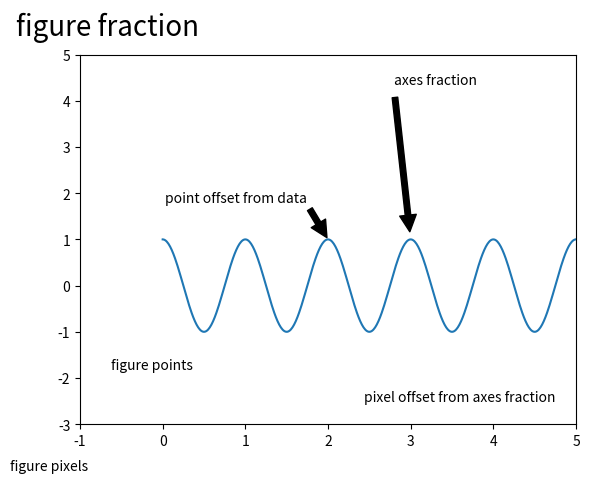
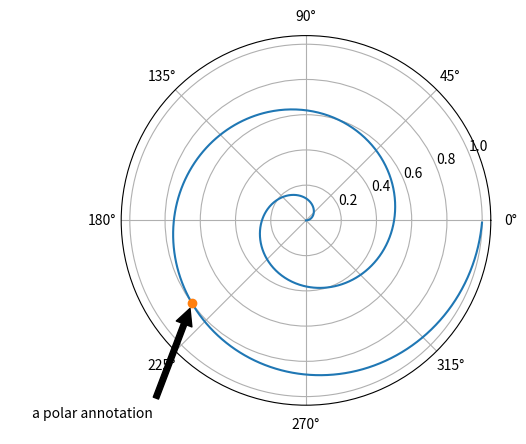
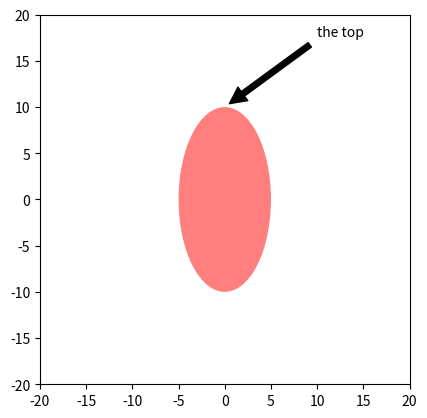

The matplotlib source for these figures, in order:
%matplotlib inline

import matplotlib.pyplot as plt
from matplotlib.patches import Ellipse
import numpy as np


# If only one location is given, the text and xypoint being
# annotated are assumed to be the same
fig = plt.figure()
ax = fig.add_subplot(111, autoscale_on=False, xlim=(-1, 5), ylim=(-3, 5))

t = np.arange(0.0, 5.0, 0.01)
s = np.cos(2*np.pi*t)
line, = ax.plot(t, s)

ax.annotate('figure pixels',
            xy=(10, 10), xycoords='figure pixels')

ax.annotate('figure points',
            xy=(80, 80), xycoords='figure points')

ax.annotate('point offset from data',
            xy=(2, 1), xycoords='data',
            xytext=(-15, 25), textcoords='offset points',
            arrowprops=dict(facecolor='black', shrink=0.05),
            horizontalalignment='right', verticalalignment='bottom')

ax.annotate('axes fraction',
            xy=(3, 1), xycoords='data',
            xytext=(0.8, 0.95), textcoords='axes fraction',
            arrowprops=dict(facecolor='black', shrink=0.05),
            horizontalalignment='right', verticalalignment='top')

ax.annotate('figure fraction',
            xy=(.025, .975), xycoords='figure fraction',
            horizontalalignment='left', verticalalignment='top',
            fontsize=20)

# use negative points or pixels to specify from right, top -10, 10
# is 10 points to the left of the right side of the axes and 10
# points above the bottom
ax.annotate('pixel offset from axes fraction',
            xy=(1, 0), xycoords='axes fraction',
            xytext=(-20, 20), textcoords='offset pixels',
            horizontalalignment='right',
            verticalalignment='bottom')


# You can specify the xypoint and the xytext in different positions and
# coordinate systems, and optionally turn on a connecting line and mark
# the point with a marker.  Annotations work on polar axes too.
# In the example below, the xy point is in native coordinates (xycoords
# defaults to 'data').  For a polar axes, this is in (theta, radius) space.
# The text in the example is placed in the fractional figure coordinate system.
# Text keyword args like horizontal and vertical alignment are respected.
fig = plt.figure()
ax = fig.add_subplot(111, projection='polar')
r = np.arange(0, 1, 0.001)
theta = 2*2*np.pi*r
line, = ax.plot(theta, r)

ind = 800
thisr, thistheta = r[ind], theta[ind]
ax.plot([thistheta], [thisr], 'o')
ax.annotate('a polar annotation',
            xy=(thistheta, thisr),  # theta, radius
            xytext=(0.05, 0.05),    # fraction, fraction
            textcoords='figure fraction',
            arrowprops=dict(facecolor='black', shrink=0.05),
            horizontalalignment='left',
            verticalalignment='bottom')


# You can also use polar notation on a cartesian axes.  Here the native
# coordinate system ('data') is cartesian, so you need to specify the
# xycoords and textcoords as 'polar' if you want to use (theta, radius).

el = Ellipse((0, 0), 10, 20, facecolor='r', alpha=0.5)

fig = plt.figure()
ax = fig.add_subplot(111, aspect='equal')
ax.add_artist(el)
el.set_clip_box(ax.bbox)
ax.annotate('the top',
            xy=(np.pi/2., 10.),      # theta, radius
            xytext=(np.pi/3, 20.),   # theta, radius
            xycoords='polar',
            textcoords='polar',
            arrowprops=dict(facecolor='black', shrink=0.05),
            horizontalalignment='left',
            verticalalignment='bottom',
            clip_on=True)  # clip to the axes bounding box

ax.set_xlim([-20, 20])
ax.set_ylim([-20, 20])

plt.show()